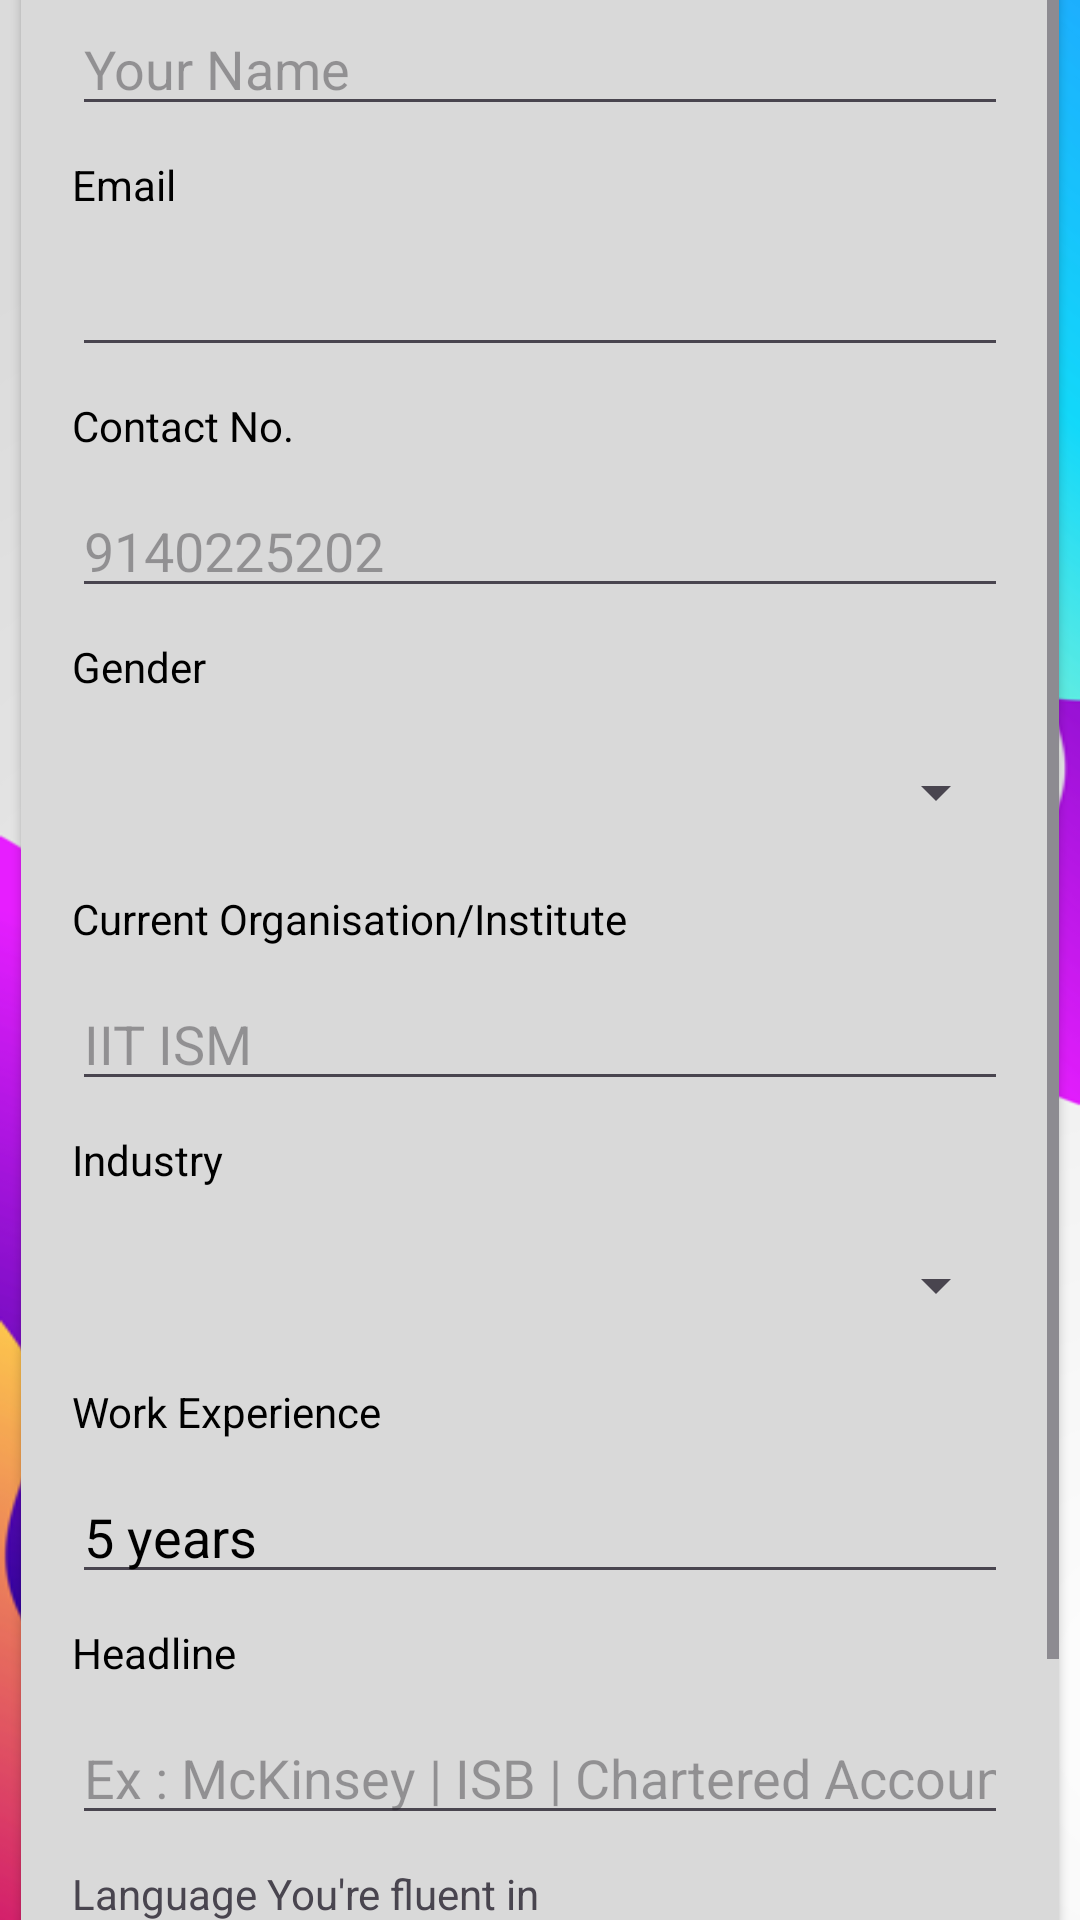

Produce the Android XML layout that renders to this screen, including the resource entries it uses.
<!-- AndroidManifest.xml: application theme Theme.HackVerse -->
<!-- res/layout/activity_becomementor.xml -->
<?xml version="1.0" encoding="utf-8"?>
<androidx.constraintlayout.widget.ConstraintLayout xmlns:android="http://schemas.android.com/apk/res/android"
    xmlns:app="http://schemas.android.com/apk/res-auto"
    xmlns:tools="http://schemas.android.com/tools"
    android:id="@+id/main"
    android:layout_width="match_parent"
    android:layout_height="match_parent"
    android:background="@drawable/img_29"
    tools:context=".Becomementor">

    <ImageView
        android:id="@+id/imageView21"
        android:layout_width="174dp"
        android:layout_height="59dp"
        app:layout_constraintBottom_toBottomOf="parent"
        app:layout_constraintEnd_toEndOf="parent"
        app:layout_constraintStart_toStartOf="parent"
        app:layout_constraintTop_toTopOf="parent"
        app:layout_constraintVertical_bias="0.006"
        app:srcCompat="@drawable/logohackverse" />

    <TextView

        android:layout_width="wrap_content"
        android:layout_height="wrap_content"
        android:text="Become a Mentor"
        android:textColor="@color/black"
        app:layout_constraintBottom_toBottomOf="parent"
        app:layout_constraintEnd_toEndOf="parent"
        app:layout_constraintHorizontal_bias="0.045"
        app:layout_constraintStart_toStartOf="parent"
        app:layout_constraintTop_toTopOf="parent"
        app:layout_constraintVertical_bias="0.094" />

    <TextView

        android:id="@+id/textView24"
        android:layout_width="wrap_content"
        android:layout_height="wrap_content"
        android:text="Enter your Details"
        android:textColor="@color/black"
        app:layout_constraintBottom_toBottomOf="parent"
        app:layout_constraintEnd_toEndOf="parent"
        app:layout_constraintHorizontal_bias="0.046"
        app:layout_constraintStart_toStartOf="parent"
        app:layout_constraintTop_toTopOf="parent"
        app:layout_constraintVertical_bias="0.129" />

    <androidx.cardview.widget.CardView
        android:layout_width="match_parent"
        android:layout_height="700dp"
        android:layout_marginHorizontal="7dp"
        app:cardCornerRadius="7dp"
        app:layout_constraintBottom_toBottomOf="parent"
        app:layout_constraintEnd_toEndOf="parent"
        app:layout_constraintStart_toStartOf="parent"
        app:layout_constraintTop_toTopOf="parent"
        app:layout_constraintVertical_bias="0.763">

        <ScrollView
            android:layout_width="match_parent"
            android:layout_height="match_parent"
            android:background="#D9D9D9">




        <LinearLayout
            android:layout_width="match_parent"
            android:layout_height="match_parent"
            android:layout_margin="7dp"
            android:orientation="vertical">

            <TextView

                android:layout_width="match_parent"
                android:layout_height="wrap_content"
                android:layout_margin="10dp"
                android:textColor="@color/black"
                android:text="Full Name " />

            <EditText
                android:id="@+id/name"
                android:layout_width="match_parent"
                android:layout_height="wrap_content"
                android:layout_marginHorizontal="10dp"
                android:ems="10"
                android:textColor="@color/black"
                android:hint="Your Name"
                android:inputType="text" />
            <TextView

                android:layout_width="match_parent"
                android:layout_height="wrap_content"
                android:layout_margin="10dp"
                android:textColor="@color/black"
                android:text="Email " />
            <EditText
                android:id="@+id/email"
                android:layout_width="match_parent"
                android:layout_height="wrap_content"
                android:layout_marginHorizontal="10dp"
                android:ems="10"
                android:textColor="@color/black"
                android:inputType="textEmailAddress" />

            <TextView
                android:layout_width="match_parent"
                android:layout_height="wrap_content"
                android:layout_margin="10dp"
                android:textColor="@color/black"
                android:text="Contact No. " />
            <EditText
                android:id="@+id/contact"
                android:layout_width="match_parent"
                android:layout_height="wrap_content"
                android:layout_marginHorizontal="10dp"
                android:ems="10"
                android:textColor="@color/black"
                android:hint="9140225202"
                android:inputType="number" />

            <TextView
                android:id="@+id/textView26"
                android:layout_width="match_parent"
                android:layout_height="wrap_content"
                android:layout_margin="10dp"
                android:textColor="@color/black"
                android:text="Gender" />

            <Spinner
                android:id="@+id/gender"
                android:layout_width="match_parent"
                android:textColor="@color/black"
                android:layout_height="45dp"
                android:layout_marginHorizontal="10dp" />

            <TextView
                android:textColor="@color/black"
                android:layout_width="match_parent"
                android:layout_height="wrap_content"
                android:layout_margin="10dp"
                android:text="Current Organisation/Institute" />

            <EditText
                android:textColor="@color/black"
                android:id="@+id/currentorganisation"
                android:layout_width="match_parent"
                android:layout_height="wrap_content"
                android:layout_marginHorizontal="10dp"
                android:ems="10"
                android:hint="IIT ISM "
                android:inputType="text" />

            <TextView
                android:textColor="@color/black"
                android:layout_width="match_parent"
                android:layout_height="wrap_content"
                android:layout_margin="10dp"
                android:text="Industry" />

            <Spinner
                android:textColor="@color/black"
                android:id="@+id/domain"
                android:layout_width="match_parent"
                android:layout_height="45dp"
                android:layout_marginHorizontal="10dp" />

            <TextView
                android:textColor="@color/black"
                android:layout_width="match_parent"
                android:layout_height="wrap_content"
                android:layout_margin="10dp"
                android:text="Work Experience" />

            <EditText
                android:textColor="@color/black"
                android:id="@+id/WorkExperience"
                android:layout_width="match_parent"
                android:layout_height="wrap_content"
                android:layout_marginHorizontal="10dp"
                android:ems="10"
                android:inputType="text"
                android:text="5 years" />

            <TextView
                android:textColor="@color/black"
                android:layout_width="match_parent"
                android:layout_height="wrap_content"
                android:layout_margin="10dp"
                android:text="Headline" />

            <EditText
                android:textColor="@color/black"
                android:id="@+id/Headline"
                android:layout_width="match_parent"
                android:layout_height="wrap_content"
                android:layout_marginHorizontal="10dp"
                android:ems="10"
                android:hint="Ex : McKinsey | ISB | Chartered Accountant "
                android:inputType="text" />

            <TextView
                android:layout_width="match_parent"
                android:layout_height="wrap_content"
                android:layout_margin="10dp"
                android:text="Language You're fluent in" />

            <Spinner
                android:textColor="@color/black"
                android:id="@+id/language"
                android:layout_width="match_parent"
                android:layout_height="45dp"
                android:layout_marginHorizontal="10dp" />

            <Button
                android:textColor="@color/black"
                android:id="@+id/Submit"
                android:layout_width="match_parent"
                android:layout_height="wrap_content"
                android:layout_marginTop="15dp"
                android:text="Submit"
                android:layout_marginBottom="15dp"
                android:layout_marginHorizontal="15dp"/>


        </LinearLayout>
        </ScrollView>

    </androidx.cardview.widget.CardView>
</androidx.constraintlayout.widget.ConstraintLayout>
<!-- resources referenced by this layout -->
<resources>
  <color name="black">#FF000000</color>
  <!-- drawable img_29: png bitmap (drawable, 75815 bytes) -->
  <!-- drawable logohackverse: png bitmap (drawable, 33109 bytes) -->
  <style name="Theme.HackVerse" parent="Base.Theme.HackVerse" />
  <style name="Base.Theme.HackVerse" parent="Theme.Material3.DayNight.NoActionBar">
          
          
      </style>
</resources>
